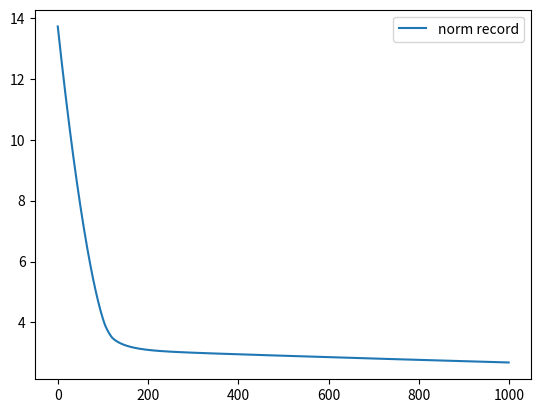
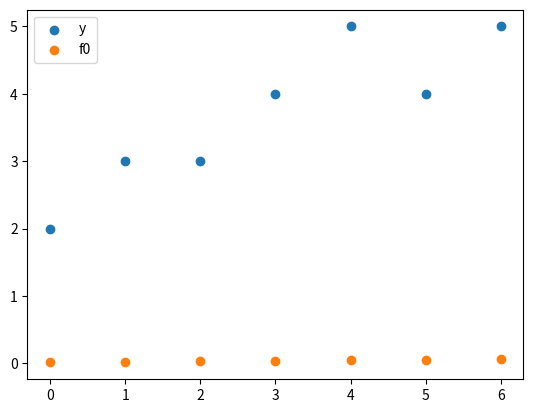
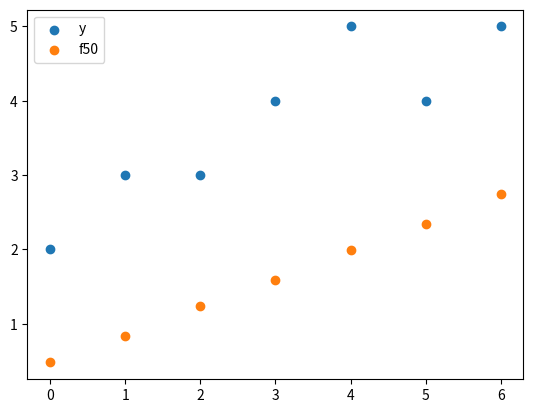
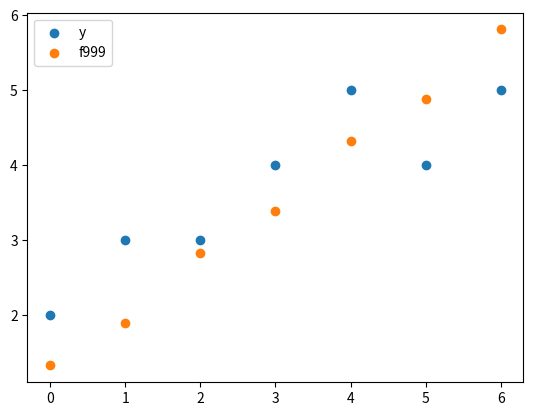
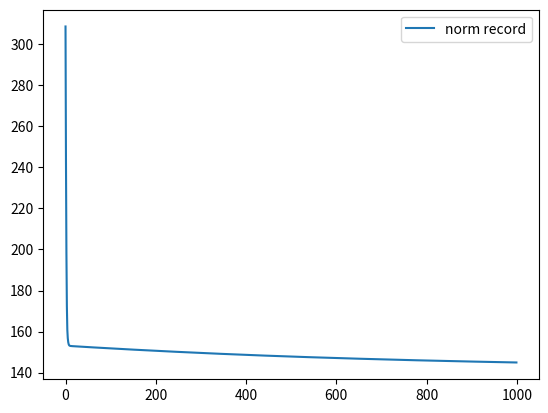
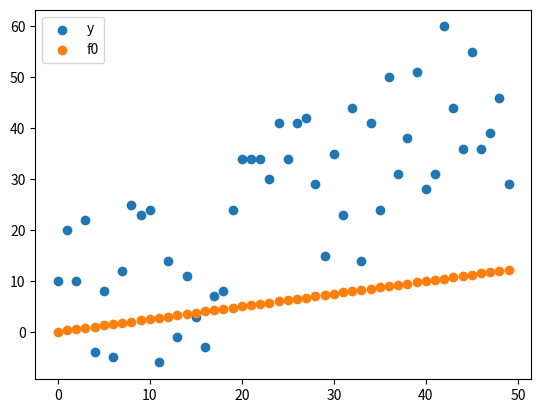
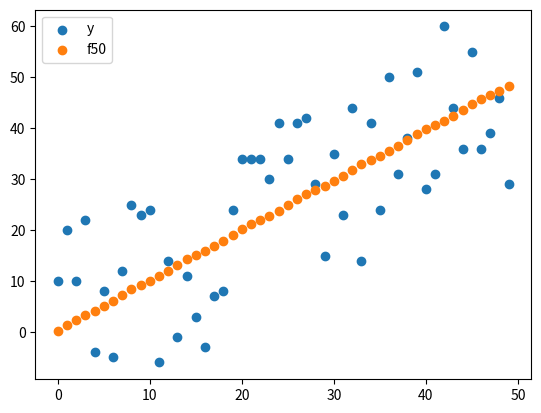
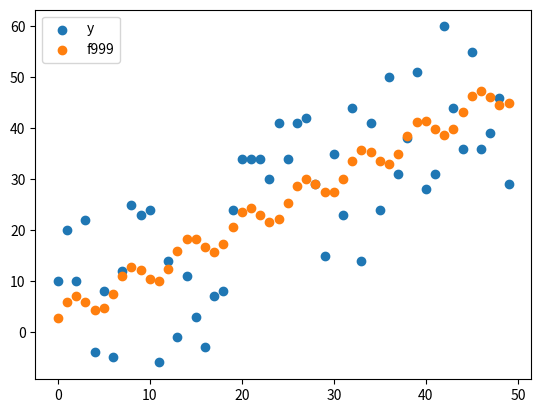

Write Python code to recreate these figures, in order.
import numpy as np
import matplotlib.pyplot as plt
import math


# b = np.array(
#     [
#         [2, 3, 3, 4, 5, 4, 5],
#         [2, 3, 3, 4, 5, 4, 5],
#         [2, 3, 3, 4, 5, 4, 5],
#     ]
# )
# test data 2
# y = np.array([2, 3, 3, 4, 5, 4, 5, 4, 6, 7, 8, 9, 6, 10])
# b = np.array(
#     [
#         [1, 1, 1, 1, 1, 1, 1, 1, 1, 1, 1, 1, 1, 1],
#         [1, 2, 3, 4, 5, 6, 7, 8, 9, 10, 11, 12, 13, 14],
#         [1, -1, 1, -1, 1, -1, 1, -1, 1, -1, 1, -1, 1, -1],
#     ]
# )


def F(x, b):
    return x[0] * b[0] + x[1] * b[1] + x[2] * b[2]


def E(y, b, x, a):
    n = len(y)
    e = 0
    for i in range(n):
        e += abs(y[i] - x[0] * b[0][i] - x[1] * b[1][i] - x[2] * b[2][i]) ** a
    return e


class Minimize:
    def __init__(self, y, b, x, a, lr, n):
        self.yn = len(y)
        self.dim_x = len(x)
        self.y = y
        self.b = b
        self.x = x
        self.a = a
        self.lr = lr
        self.n = n

    def sn(self, i):
        sn = 1
        if (
            self.y[i]
            - self.x[0] * self.b[0][i]
            - self.x[1] * self.b[1][i]
            - self.x[2] * self.b[2][i]
            > 0
        ):
            sn = 1
        elif (
            self.y[i]
            - self.x[0] * self.b[0][i]
            - self.x[1] * self.b[1][i]
            - self.x[2] * self.b[2][i]
            < 0
        ):
            sn = -1
        elif (
            self.y[i]
            - self.x[0] * self.b[0][i]
            - self.x[1] * self.b[1][i]
            - self.x[2] * self.b[2][i]
            == 0
        ):
            sn = 0
        return sn

    def gradient(self):
        g = np.zeros(self.dim_x)
        for i in range(self.dim_x):
            grad_e = 0
            for j in range(self.yn):
                grad_e += (
                    self.b[i][j]
                    * self.sn(j)
                    * abs(
                        self.y[j]
                        - self.x[0] * self.b[0][j]
                        - self.x[1] * self.b[1][j]
                        - self.x[2] * self.b[2][j]
                    )
                    ** (self.a - 1)
                )
            g[i] = -1 * self.a * grad_e
        return g

    def gradient_descent(self):
        self.norm_record = []
        self.x_record = []
        for i in range(self.n):
            g = self.gradient()
            self.x = self.x - self.lr * g
            # record x and norm
            self.x_record.append(self.x)
            self.norm_record.append(
                np.linalg.norm(
                    (
                        self.y
                        - self.x[0] * self.b[0]
                        - self.x[1] * self.b[1]
                        - self.x[2] * self.b[2]
                    ),
                    self.a,
                )
            )
        return self.norm_record, self.x_record


def plot_norm(y):
    plt.plot(y, label="norm record")
    plt.legend()
    plt.figure()


def plot_y_f(x, y, b, n):
    X = np.arange(0, len(y), 1)
    plt.scatter(X, y, label="y")
    plt.scatter(X, F(x[n], b), label=f"f{n}")
    plt.legend()
    plt.figure()


################ test data2 useful function ###############
def random_y(x, t):
    a = np.zeros(len(x))
    for i in range(len(x)):
        a[i] = np.random.randint(i - t, i + t)
    return a


def sin(x):
    return np.sin(x)


def linear(x, a, b):
    return a * x + b


############### set parameters ################
a = 1.5
lr = 0.0001
n = 1000

############### test data1 ###############
x = np.array([0, 0, 0])
y = np.array([2, 3, 3, 4, 5, 4, 5])
b = np.array(
    [
        [1, 1, 1, 1, 1, 1, 1],
        [1, 2, 3, 4, 5, 6, 7],
        [1, -1, 1, -1, 1, -1, 1],
    ]
)
model = Minimize(y, b, x, a, lr, n)
norm_record, x_record = model.gradient_descent()
plot_norm(norm_record)
plot_y_f(x_record, y, b, 0)
plot_y_f(x_record, y, b, 50)
plot_y_f(x_record, y, b, 999)

print("test data1")
print(f"iter 0 x: {x_record[0]}")
print(f"norm: {norm_record[0]}")
print(f"iter 50 x: {x_record[50]}")
print(f"norm: {norm_record[50]}")
print(f"iter 999 x: {x_record[999]}")
print(f"norm: {norm_record[999]}")
print("\n")
plt.show()


############### test data2 ###############
x = np.array([0, 0, 0])
yn = 50
X = np.arange(0, yn, 1)
Y = random_y(X, 20)
b1 = sin(X)
b2 = linear(X, 0.5, 0)
b3 = np.ones(yn)
b = np.array([b1, b2, b3])
model1 = Minimize(Y, b, x, a, lr, n)
norm_record1, x_record1 = model1.gradient_descent()

plot_norm(norm_record1)
plot_y_f(x_record1, Y, b, 0)
plot_y_f(x_record1, Y, b, 50)
plot_y_f(x_record1, Y, b, 999)

print("test data2")
print(f"iter 0 x: {x_record1[0]}")
print(f"norm: {norm_record1[0]}")
print(f"iter 50 x: {x_record1[50]}")
print(f"norm: {norm_record1[50]}")
print(f"iter 999 x: {x_record1[999]}")
print(f"norm: {norm_record1[999]}")
plt.show()
